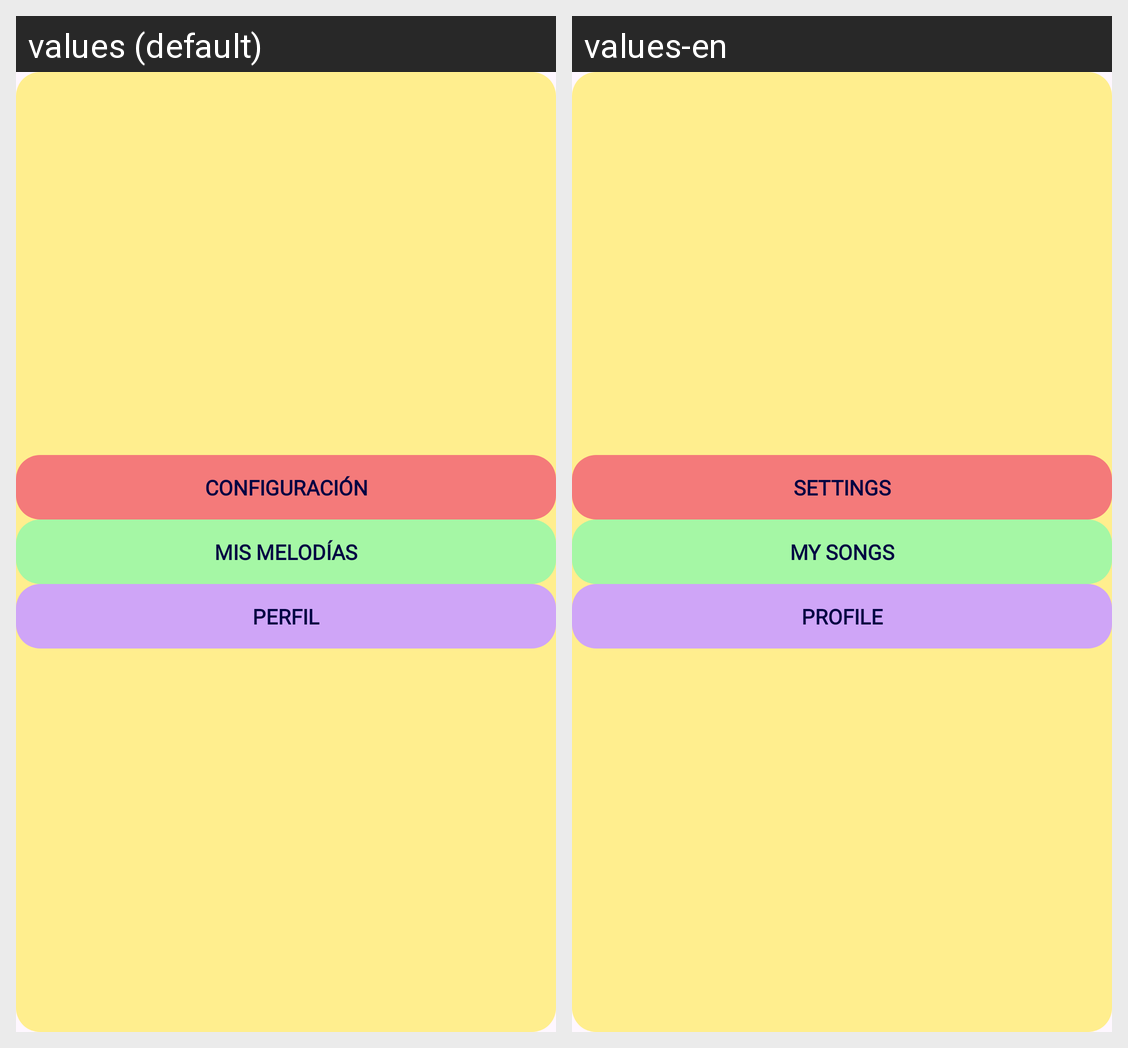

The Android screen above is rendered under two locales of the same app. Produce the string resources it draws, with the default and per-locale values.
Android screen res/layout/popup_menu.xml rendered under 2 locales, left to right: values (default), values-en. Device: Nexus 5 (rendered at 1080×1920; each locale shown at half size, 540×960, under a caption strip naming it); theme Theme.MelodIA.
Strings drawn on this screen, with the default value and each locale's value (text and hints the layout hard-codes, and strings that could not be matched under every locale, appear in the picture but are not listed):

titleText
  values: CONFIGURACIÓN
  values-en: SETTINGS

mis_melodias
  values: MIS MELODÍAS
  values-en: MY SONGS

perfil
  values: PERFIL
  values-en: PROFILE
